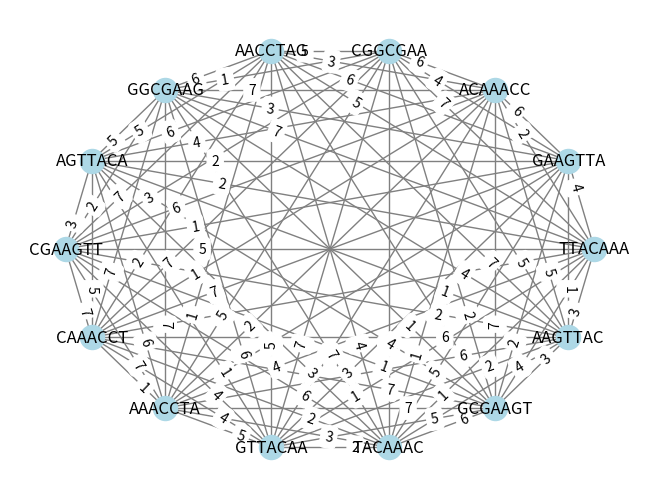

Recreate this plot in Python.
import random
from networkx import Graph, draw
import matplotlib.pyplot as plt
import networkx as nx

#STALE:
N = 20
K = 7

# stworzenie nitki DNA
def generate_dna_sequence(length):
    nucleotides = ['A', 'T', 'C', 'G']
    sequence = ''

    for _ in range(length):
        nucleotide = random.choice(nucleotides)
        sequence += nucleotide

    return sequence


# Tworzymy zbiór oligonukleotydów
def generate_subsequences(sequence, k):
    subsequences = []
    for i in range(len(sequence) - k + 1):
        subsequence = sequence[i:i + k]
        subsequences.append(subsequence)
    return subsequences


# sprawdzanie hybrydyzacji
def check_hybridization(seq1, seq2):
    if len(seq1) != len(seq2):
        return False

    complement = {'A': 'T', 'T': 'A', 'C': 'G', 'G': 'C'}

    for i in range(len(seq1)):
        if complement[seq1[i]] != seq2[i]:
            return False

    return True

#obliczanie wag na krawędziach grafu
def gen_weight(str1, str2):
    weight = 0
    for i in range(1, len(str1)):
        if str1[:i] == str2[-i:]:
            weight = i
        if str2[:i] == str1[-i:]:
            weight = i
    return weight


# def gen_weight(str1, str2):
#     for x in range(len(str1)):
#         if str2.startswith(str1[0+x:len(str1)]):
#             return len(str1[0+x:len(str1)])
#     return 0

dna_sequence = generate_dna_sequence(N)
ordered_subsequences = generate_subsequences(dna_sequence, K)

# Wymieszanie elementów spektrum
shuffled_subsequences = random.sample(ordered_subsequences, len(ordered_subsequences))

# print(dna_sequence)
# print(ordered_subsequences)
# print(shuffled_subsequences)

sequence1 = ordered_subsequences[0]
sequence2 = shuffled_subsequences[0]

# if check_hybridization(sequence1, sequence2):
#     print("Sekwencje hybrydyzują ze sobą.")
# else:
#     print("Sekwencje nie hybrydyzują ze sobą.")

# Tworzenie pustego grafu
graph = nx.Graph()

# Dodawanie wierzchołków do grafu
graph.add_nodes_from(shuffled_subsequences)

# Dodawanie krawędzi między wierzchołkami
for i in range(len(shuffled_subsequences)):
    for j in range(i + 1, len(shuffled_subsequences)):
        # waga krawędzi = długość_oligonukleotydów – liczba_liter_ich_nałożenia
        similarity = len(shuffled_subsequences[i]) - gen_weight(shuffled_subsequences[i], shuffled_subsequences[j])
        graph.add_edge(shuffled_subsequences[i], shuffled_subsequences[j], weight=similarity)


# Rysowanie grafu
pos = nx.circular_layout(graph)
nx.draw(graph, pos, with_labels=True, node_color='lightblue', edge_color='gray')

# Rysowanie etykiet wag na krawędziach
labels = nx.get_edge_attributes(graph, 'weight')
nx.draw_networkx_edge_labels(graph, pos, edge_labels=labels,label_pos=0.75)

# Wyświetlanie grafu


print(shuffled_subsequences[0])
print(shuffled_subsequences[1])

# #  ---------------------------  Wyświetlanie grafu -----------------------
plt.show()

# # Wyświetlanie informacji o grafie
# print("Wierzchołki grafu:", graph.nodes())
# print("Krawędzie grafu:", graph.edges())


# #  ---------------------------  Algorytm zachłanny -----------------------

# Funkcja pomocnicza do wybierania wierzchołka o najniższej wadze krawędzi
def get_next_node(current_node):
    min_weight = float('inf')
    next_node = None

    for neighbor in graph.neighbors(current_node):
        weight = graph.edges[current_node, neighbor]['weight']
        if neighbor not in visited_nodes and weight < min_weight:
            min_weight = weight
            next_node = neighbor

    return next_node


# Lista odwiedzonych wierzchołków
visited_nodes = []
# Inicjalizacja sumy znaków
total_chars = 0
# Rozpoczęcie od wierzchołka shuffled_subsequences[0]
start_node = shuffled_subsequences[0]

# Algorytm zachłanny
current_node = start_node
visited_nodes.append(current_node)
total_chars += len(current_node)
previous_chars = set(current_node)

while total_chars < N:
    next_node = get_next_node(current_node)

    # Jeśli nie ma więcej sąsiadów do odwiedzenia, przerwij pętlę
    if next_node is None:
        break

    unique_chars = [char for char in next_node if char not in previous_chars]
    if not unique_chars:
        break

    # Dodanie wierzchołka do odwiedzonych i aktualizacja bieżącego wierzchołka
    visited_nodes.append(next_node)
    total_chars += len(unique_chars)
    previous_chars.update(unique_chars)
    current_node = next_node

# Wyświetlenie odwiedzonych wierzchołków
print("Odwiedzone wierzchołki:", visited_nodes)
